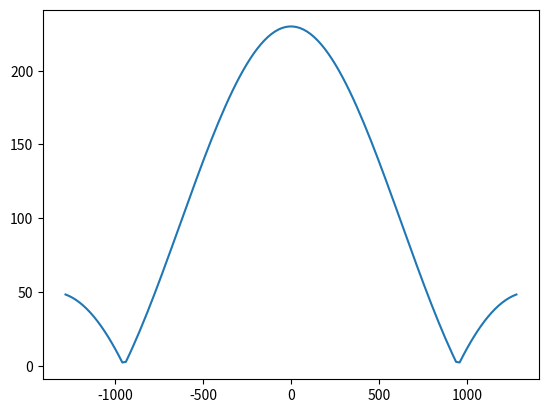

This chart was generated by the following Python code:
import math
import numpy as np
import matplotlib.pyplot as plt

array = np.linspace(-1280,1280,128)

# Larmor frequency at 0.55T (MHz) : 23.419
# time-bw product 2.7
# half-width central lobe to = 1/bw = T/bw-time product
to = 2560 / 2.7

# Number of lobes N = T/2to
N = 2560/2*to
print(N)

# Alpha for Hanning 0.5, for Hamming 0.46
alpha = 0.5

amplitude = 230

index = 0
for element in array:
    # if element == 0:
    #     value = amplitude   
    value = (amplitude * to) * ((1-alpha) + alpha*math.cos(math.pi * element / (N * to)))*math.sin(math.pi*element/to)/(math.pi*element)
    array[index] = abs( value )
    index=index+1

plt.plot(np.linspace(-1280,1280,128), array)
plt.show()